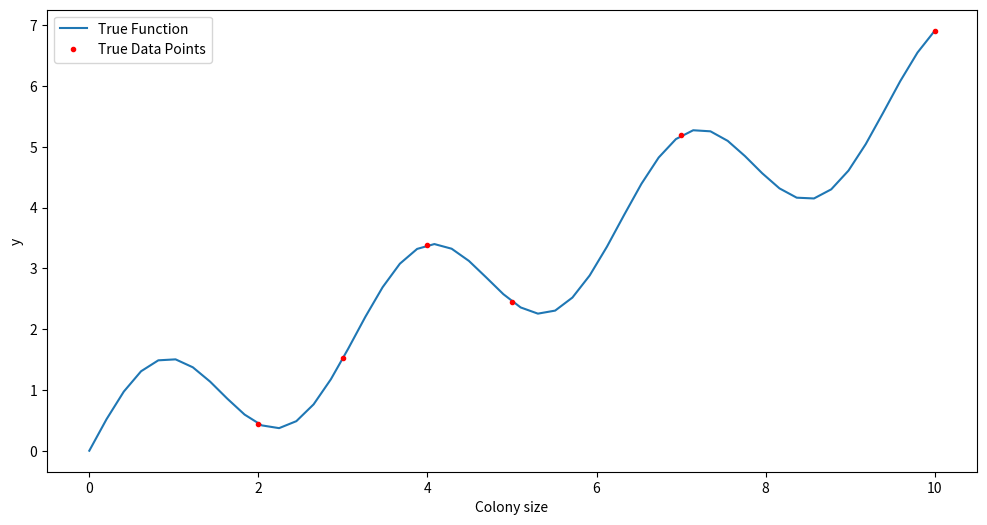

This figure's Python source: (Note: this script raises an exception after producing the figure.)
"""
Create data to test methodology

1. Single value output for n = 2, 3, 4, 5, 7, 10 bees

2. Histogram output for n = 2, 3, 4, 5, 7, 10 bees
    Follows normal distribution
"""

import sys
import warnings
warnings.filterwarnings("ignore")
import matplotlib.pyplot as plt
import numpy as np
import scipy.stats


colony_sizes = np.array([2,3,4,5,7,10])

# baseline for single value output: sinus function
def sinus_func(x):
    return np.sin(2*x) + (0.6*x)

def create_single_output():
    """ Create baseline function and take values for n=2,3,4,5,7,10 bees

    Returns:
    x_true : all training x values
    y_true : all training y values
    x_data : data x values (colony sizes)
    y_data : data y values  
    """
    x_true = np.linspace(0,10,50)
    x_data = colony_sizes

    y_true = sinus_func(x_true)
    y_data = sinus_func(x_data)

    return [x_true, y_true], [x_data, y_data]

def plot_single_output():
    [xt,yt], [xd,yd] = create_single_output()
    plt.figure(figsize=(12,6))
    plt.plot(xt, yt, label='True Function')
    plt.plot(xd, yd, 'r.', label='True Data Points')
    plt.xlabel('Colony size')
    plt.ylabel('y')
    plt.legend(loc='upper left')
    plt.savefig('figures/data/single_output.png')

def print_single_output():
    _, [xd,yd] = create_single_output()
    with open('data/single_output.txt', 'w') as f:
        for item in [xd,yd]:
            f.write("%s\n" % item)



def create_hist_output(N=1000):
    """ Create truncated normal distribution for histogram output for all colony sizes 
    """
    outputs = []
    np.random.seed(30)
    for size in colony_sizes:
        mu, sigma = size/2, size/4
        lower, upper = 0, size
        x = scipy.stats.truncnorm((lower-mu)/sigma, (upper-mu)/sigma, loc=mu, scale=sigma)
        #plt.hist(x.rvs(10000), density=True, bins=np.linspace(-0.5,size+0.5,size+2))
        y, x = np.histogram(x.rvs(N), bins=np.linspace(-0.5,size+0.5,size+2), density=True)
        #print(f'Results for {size} bees:', y)
        outputs.append(y)

        with open('data/histogram_outputs.txt', 'w') as f:
            f.write("%s\n" % colony_sizes)
            for item in outputs:
                f.write("%s\n" % item)

        #plt.show()
    return colony_sizes, outputs



def main():
    plot_single_output()
    print_single_output()
    #create_hist_output(N=1000)


if __name__ == "__main__":
    sys.exit(main())
